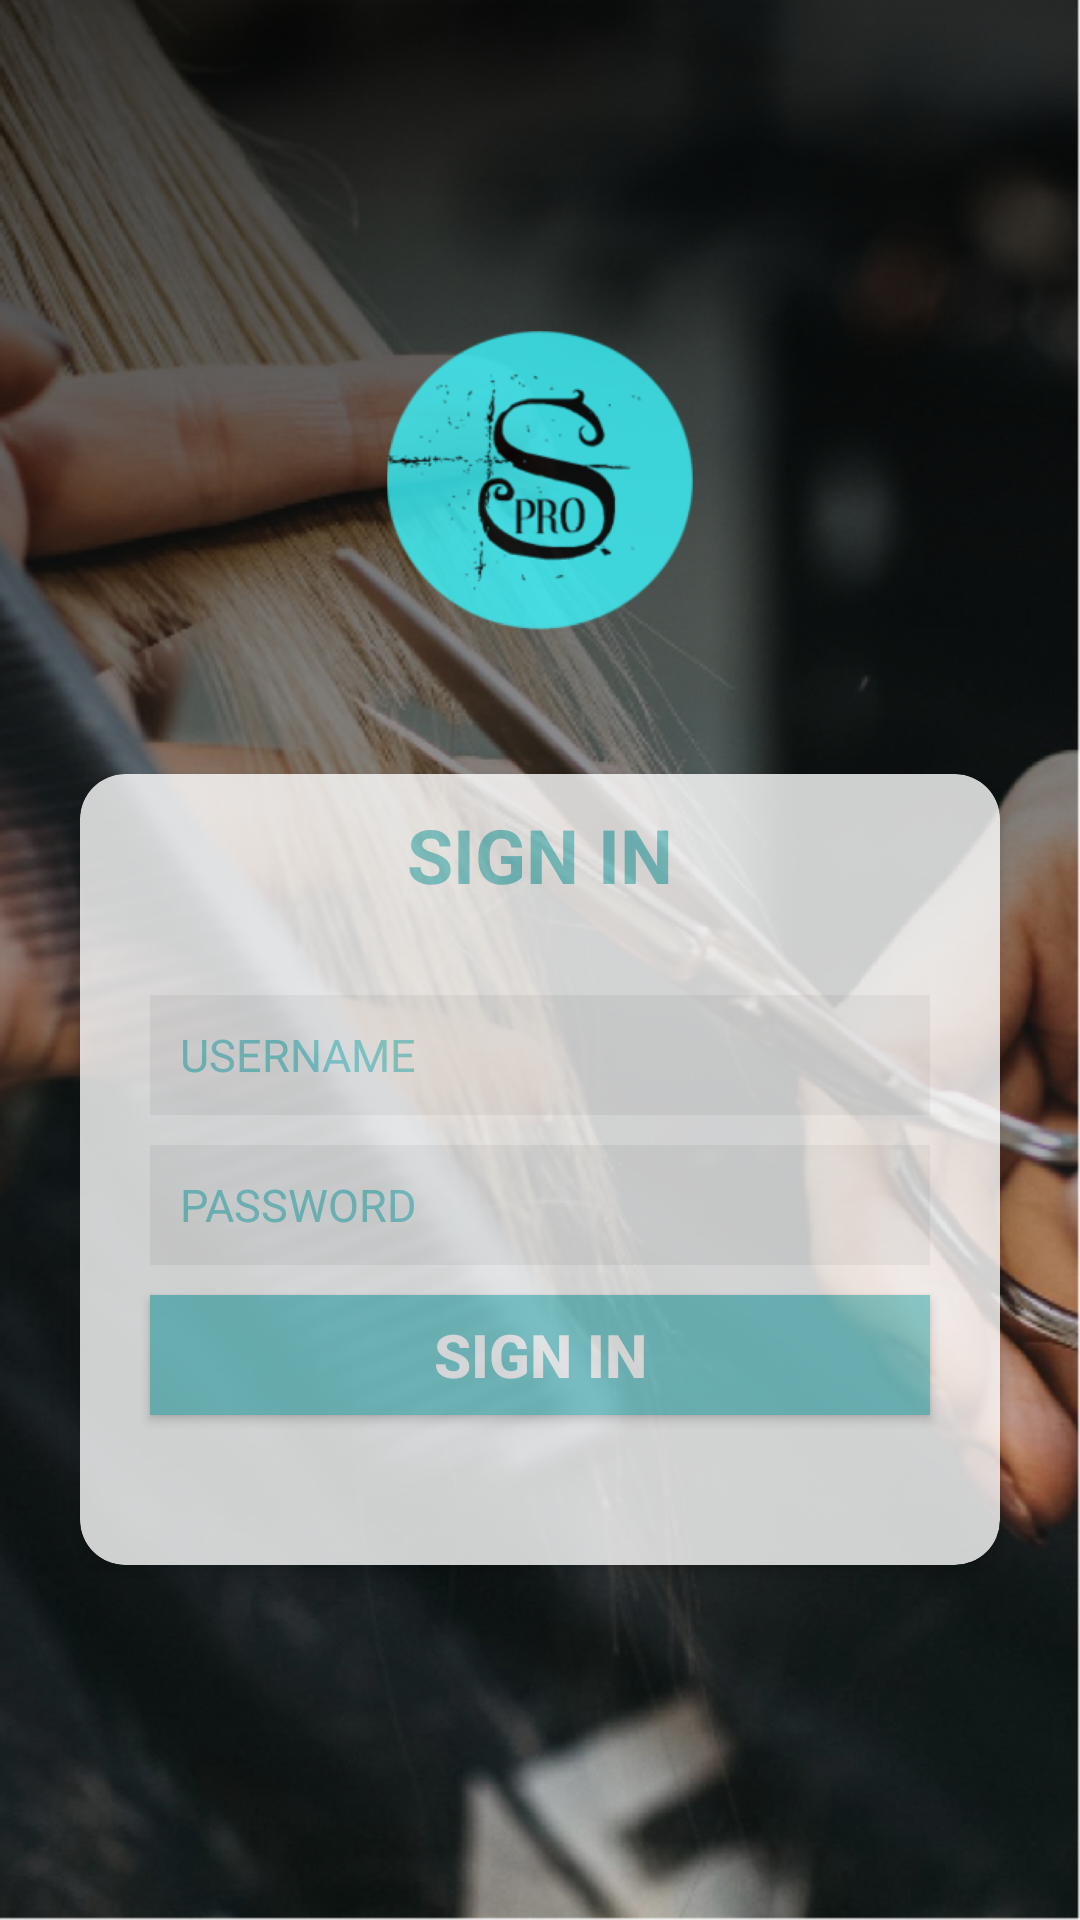

Layout XML and referenced resources for this Android screen:
<!-- AndroidManifest.xml: application theme AppTheme -->
<!-- res/layout/fragment_login.xml -->
<LinearLayout xmlns:android="http://schemas.android.com/apk/res/android"
    xmlns:tools="http://schemas.android.com/tools"
    android:layout_width="match_parent"
    android:layout_height="match_parent"
    android:orientation="vertical"
    android:background="@drawable/bg_img"
    tools:context="com.techease.salonidm.ui.fragments.LoginFragment">


    <ScrollView
        android:layout_width="match_parent"
        android:layout_height="match_parent">

        <LinearLayout
            android:layout_width="match_parent"
            android:layout_height="wrap_content"
            android:layout_gravity="center"
            android:layout_marginLeft="20dp"
            android:layout_marginRight="20dp"
            android:alpha="0.8"
            android:orientation="vertical">

            <ImageView
                android:layout_width="1500dp"
                android:layout_height="100dp"
                android:src="@drawable/logo"
                android:layout_gravity="center"
                android:layout_marginBottom="40dp"
                />

            <android.support.v7.widget.CardView
                xmlns:android="http://schemas.android.com/apk/res/android"
                xmlns:card_view="http://schemas.android.com/apk/res-auto"
                android:id="@+id/cvSignUp"
                android:layout_width="match_parent"
                android:layout_height="wrap_content"
                android:layout_gravity="center"
                android:clickable="true"
                card_view:cardBackgroundColor="#fff"
                card_view:cardCornerRadius="15dp"
                card_view:cardPreventCornerOverlap="true"
                card_view:cardUseCompatPadding="true">

                <LinearLayout
                    android:layout_width="match_parent"
                    android:layout_height="wrap_content"
                    android:orientation="vertical">

                    <TextView
                        android:layout_width="wrap_content"
                        android:layout_height="wrap_content"
                        android:layout_gravity="center|top"
                        android:layout_marginTop="10dp"
                        android:text="@string/sign_in"
                        android:textColor="@color/colorPrimary"
                        android:textSize="25sp"
                        android:textStyle="bold" />

                    <EditText
                        android:id="@+id/et_email_signin"
                        android:layout_width="260sp"
                        android:layout_height="40sp"
                        android:layout_gravity="center|top"
                        android:layout_marginBottom="10sp"
                        android:layout_marginTop="30dp"
                        android:background="@color/editTextColor"
                        android:hint="@string/email"
                        android:inputType="textEmailAddress"
                        android:padding="10sp"
                        android:textColor="@color/colorPrimary"
                        android:textColorHint="@color/colorPrimary"
                        android:textSize="15sp" />


                    <EditText
                        android:id="@+id/et_password_signin"
                        android:layout_width="260sp"
                        android:layout_height="40sp"
                        android:layout_gravity="center|bottom"
                        android:layout_marginBottom="100sp"
                        android:background="@color/editTextColor"
                        android:hint="@string/password"
                        android:inputType="textPassword"
                        android:padding="10sp"
                        android:textColor="@color/colorPrimary"
                        android:textColorHint="@color/colorPrimary"
                        android:textSize="15sp" />


                </LinearLayout>


                <Button
                    android:id="@+id/btn_signin"
                    android:layout_width="260sp"
                    android:layout_height="40sp"
                    android:layout_gravity="center|bottom"
                    android:layout_marginBottom="50sp"
                    android:background="@color/colorPrimary"
                    android:text="@string/sign_in"
                    android:textColor="#FFF"
                    android:textSize="20sp"
                    android:textStyle="bold" />


            </android.support.v7.widget.CardView>
        </LinearLayout>

    </ScrollView>
</LinearLayout>
<!-- resources referenced by this layout -->
<resources>
  <color name="colorPrimary">#7CD0D3</color>
  <color name="editTextColor">#F1F1F1</color>
  <!-- drawable bg_img: png bitmap (drawable-hdpi, 937842 bytes) -->
  <!-- drawable logo: png bitmap (drawable-hdpi, 31699 bytes) -->
  <string name="email">USERNAME</string>
  <string name="password">PASSWORD</string>
  <string name="sign_in">SIGN IN</string>
  <style name="AppTheme" parent="Theme.AppCompat.Light.DarkActionBar">
          
          <item name="colorPrimary">@color/colorPrimary</item>
          <item name="colorPrimaryDark">@color/colorPrimaryDark</item>
          <item name="colorAccent">@color/colorAccent</item>
      </style>
  <color name="colorPrimaryDark">#A3A3A3</color>
  <color name="colorAccent">#000</color>
</resources>
